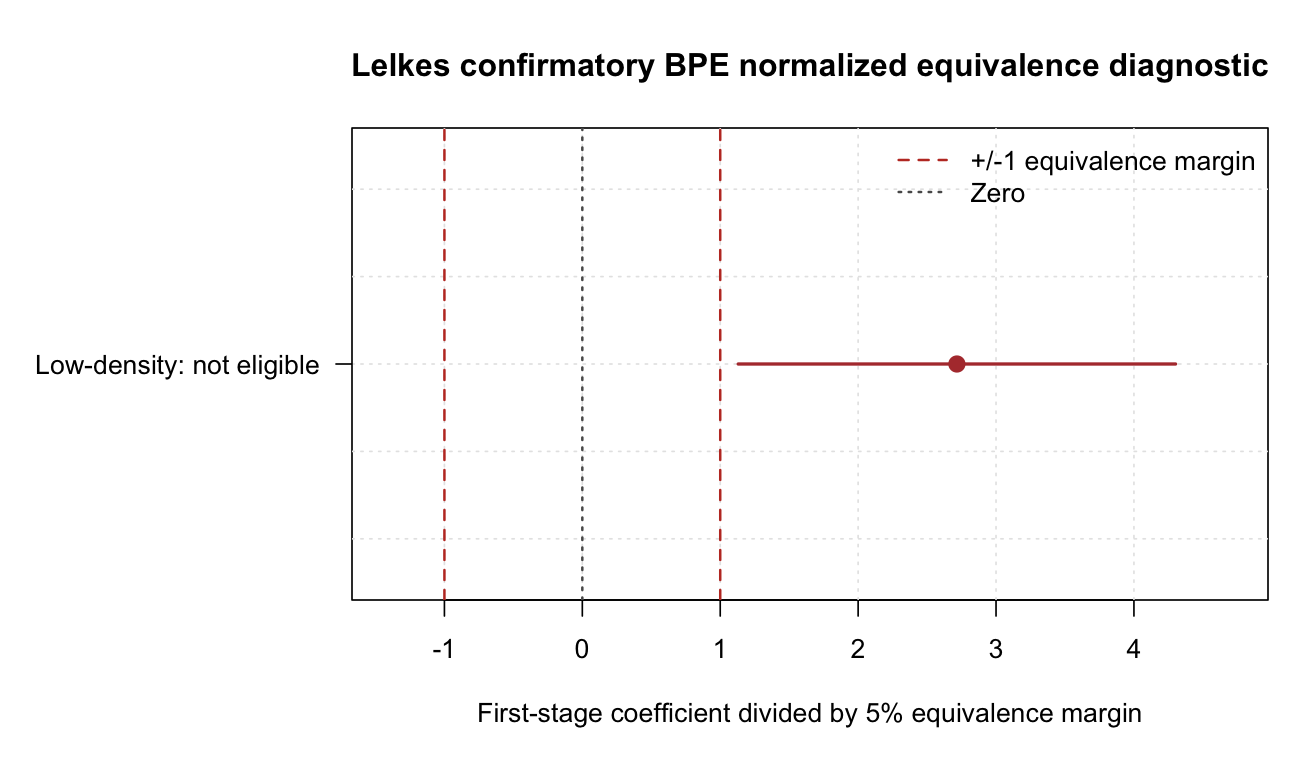

The data file committed next to this chart (first rows):
application, margin_share, design_name, subset_definition, density_threshold, n_S, share_S, G_S, varZ_S, residualized_instrument_sd_S, residualized_treatment_sd_S, residualized_treatment_sd_full, first_stage_coefficient, first_stage_se, first_stage_ci_low, first_stage_ci_high, first_stage_f_statistic_diagnostic_only, equivalence_margin, equivalence_level, equivalence_passed, minimum_n_passed, minimum_clusters_passed, residual_variation_passed, bpe_eligibility_passed
Lelkes, Sood, and Iyengar Table 1, 0.05, Bottom-decile population density subset, density <= 10th percentile, 0.0006313, 11491, 0.1001, 42, 0.8972, 0.9472, 0.204, 0.3006, 0.04082, 0.01216, 0.01699, 0.06465, 427.5, 0.01503, 0.95, FALSE, TRUE, TRUE, TRUE, FALSE
Lelkes, Sood, and Iyengar Table 1, 0.1, Bottom-decile population density subset, density <= 10th percentile, 0.0006313, 11491, 0.1001, 42, 0.8972, 0.9472, 0.204, 0.3006, 0.04082, 0.01216, 0.01699, 0.06465, 427.5, 0.03006, 0.95, FALSE, TRUE, TRUE, TRUE, FALSE
